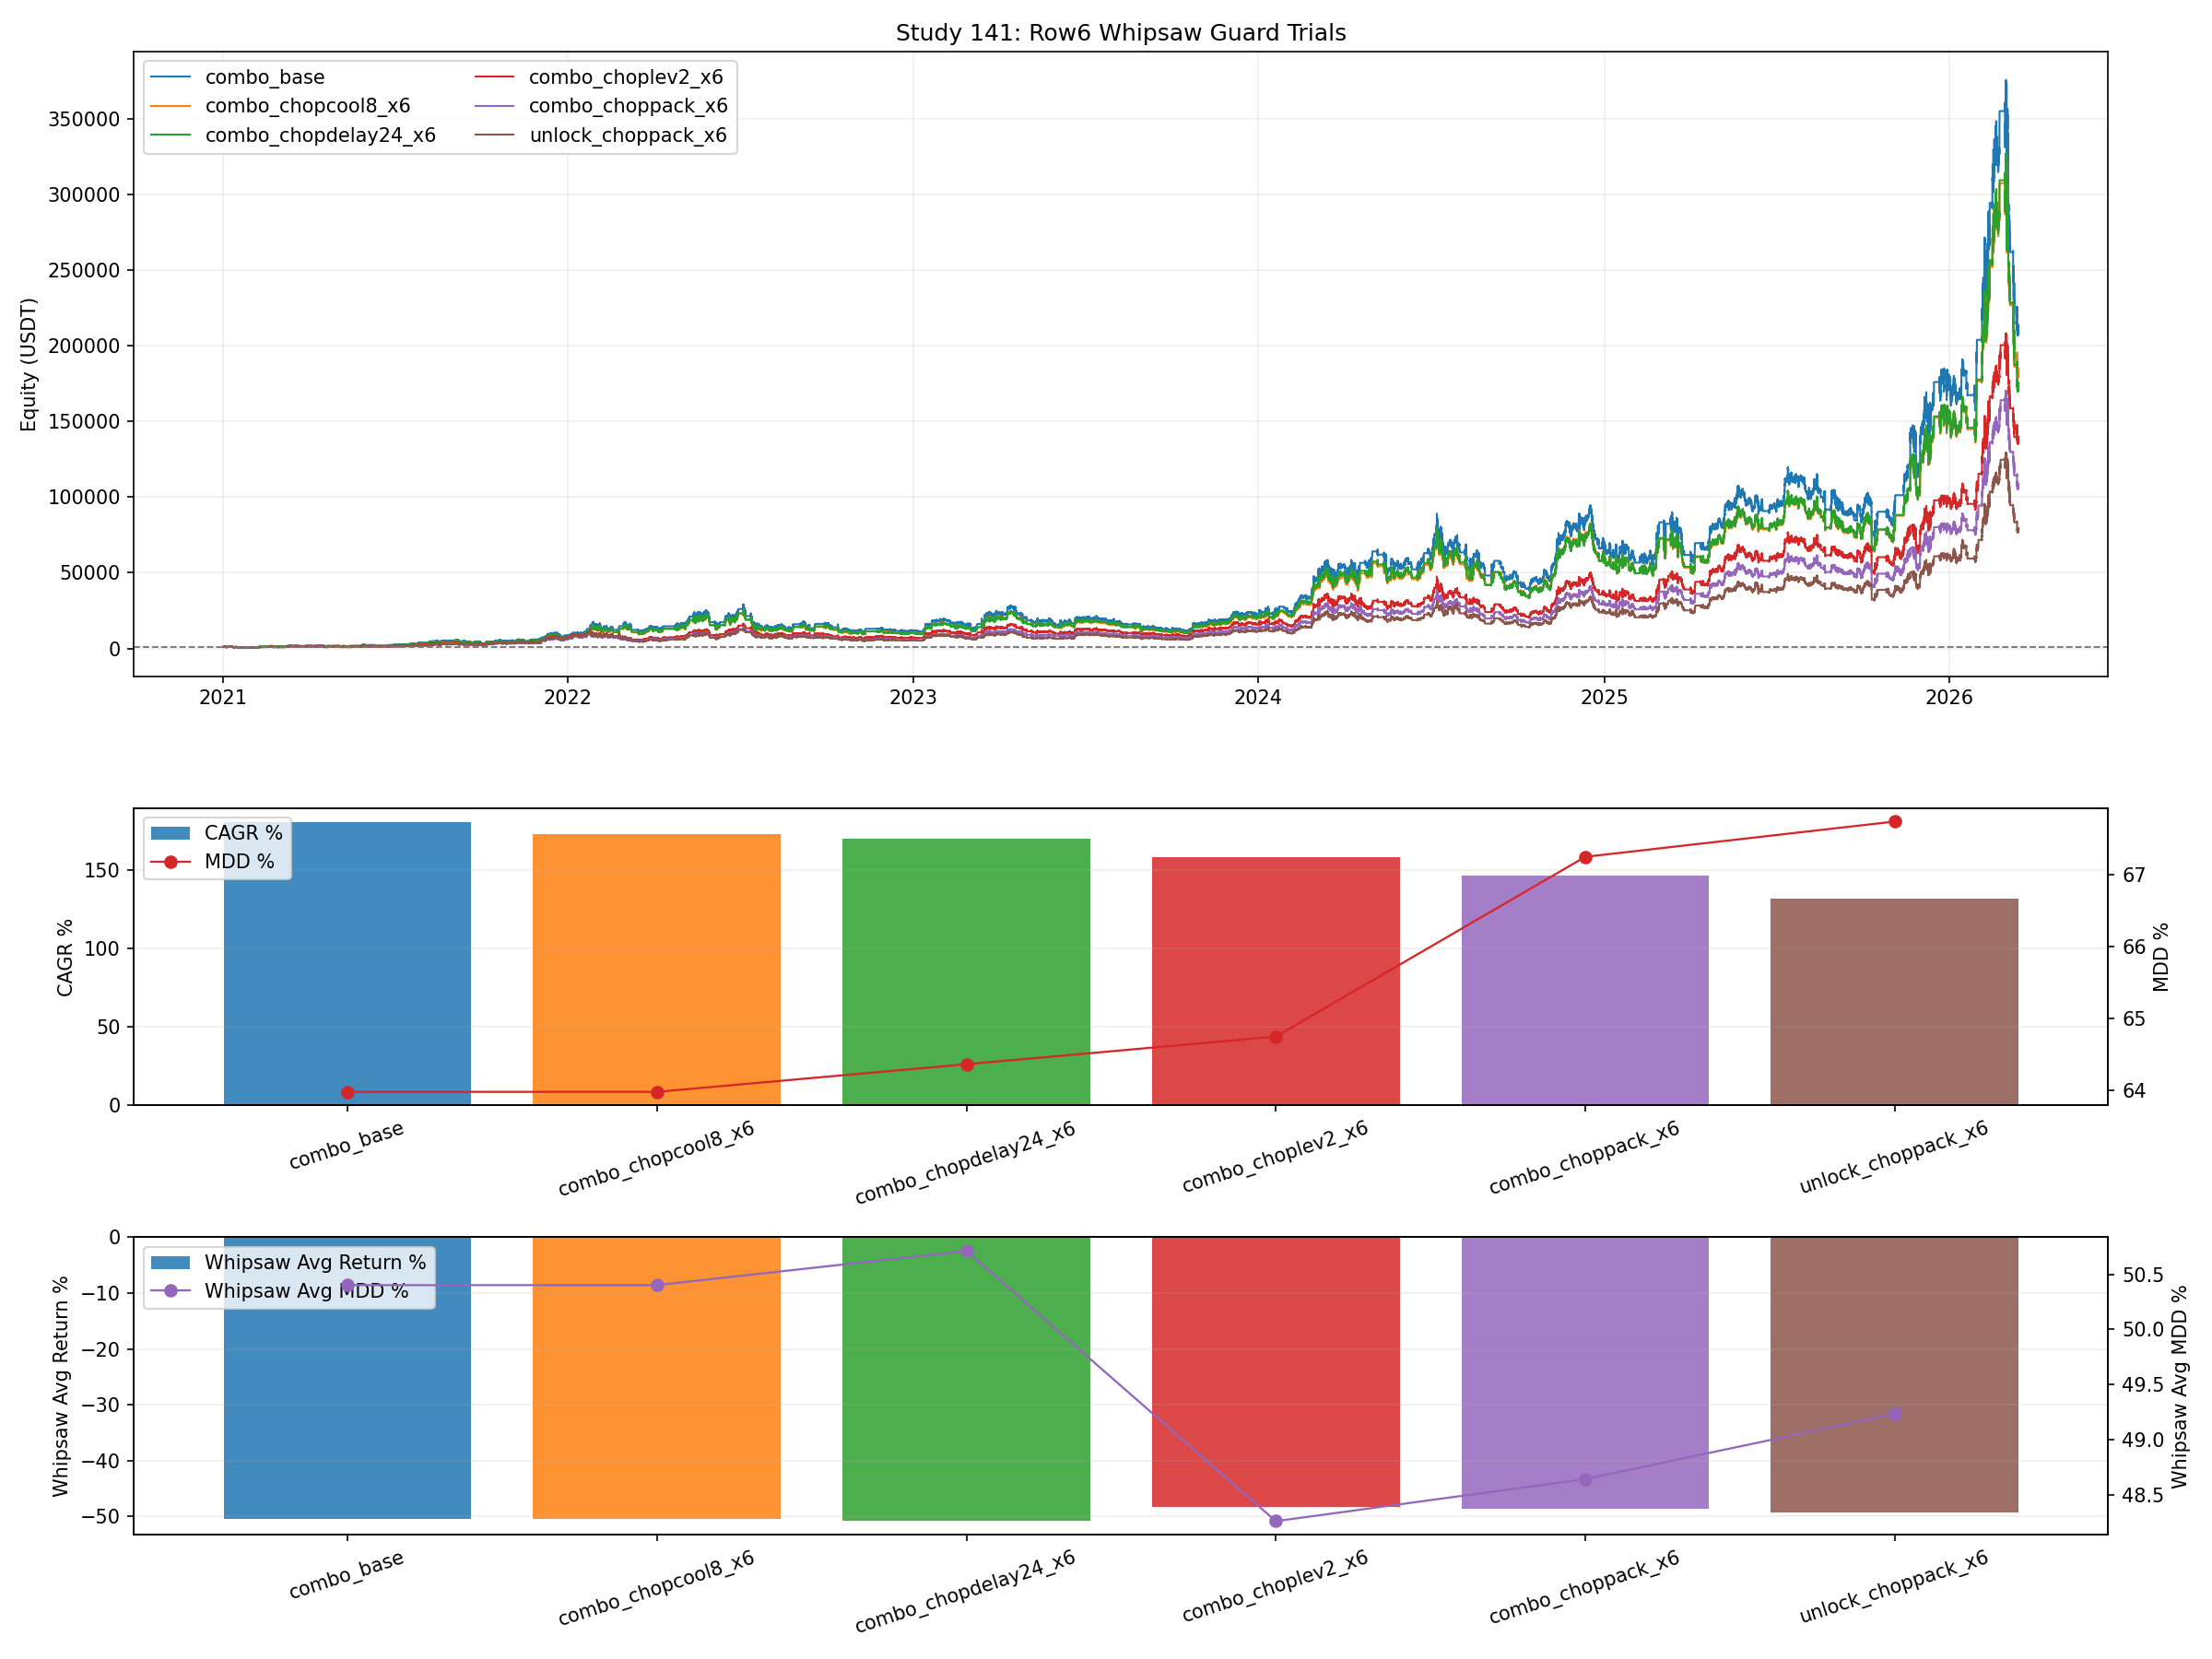

This figure's Python source:
from __future__ import annotations

import importlib.util
import sys
from pathlib import Path

import matplotlib.pyplot as plt
import numpy as np
import pandas as pd

ROOT = Path(__file__).resolve().parent

BASE_47_PATH = ROOT / "47_backtest_btcusdt_scale06_adx002_case1_standalone.py"
BASE_76_PATH = ROOT / "76_backtest_btcusdt_scale06_adx002_regime_hold_leverage_sweep.py"
BASE_111_PATH = ROOT / "111_backtest_btcusdt_sr_smc_5m_profitmax.py"
BASE_114_PATH = ROOT / "114_backtest_btcusdt_best_with_sr_smc_filters.py"
BASE_117_PATH = ROOT / "117_backtest_btcusdt_115_highcagr_push.py"
BASE_126_PATH = ROOT / "126_backtest_btcusdt_case3_long_quality_push.py"

OUT_BASE = "141_backtest_btcusdt_row6_whipsaw_guard_trials"
OUT_CSV = ROOT / f"{OUT_BASE}.csv"
OUT_MD = ROOT / f"{OUT_BASE}.md"
OUT_PNG = ROOT / f"{OUT_BASE}.png"
OUT_CURVES_CSV = ROOT / f"{OUT_BASE}_curves.csv"
OUT_WHIPSAW_CSV = ROOT / f"{OUT_BASE}_whipsaw_windows.csv"

BASE_VARIANT = "lb4_delay8_capna_cd0"
ANALYSIS_2026_START = pd.Timestamp("2026-01-01 00:00:00")
WHIPSAW_EPISODES_PATH = ROOT / "140_backtest_btcusdt_row6_bestpair_episode_analysis_episodes.csv"


def load_module(alias: str, path: Path):
    spec = importlib.util.spec_from_file_location(alias, path)
    if spec is None or spec.loader is None:
        raise RuntimeError(f"Cannot load module from: {path}")
    module = importlib.util.module_from_spec(spec)
    sys.modules[alias] = module
    spec.loader.exec_module(module)
    return module


def _fmt(v: float, digits: int = 4) -> str:
    return "N/A" if pd.isna(v) else f"{float(v):.{digits}f}"


def compute_curve_stats(curve: pd.DataFrame, initial_capital: float) -> dict[str, float]:
    series = curve["equity"].astype(float)
    final_equity = float(series.iloc[-1])
    elapsed_days = (curve["timestamp"].iloc[-1] - curve["timestamp"].iloc[0]).total_seconds() / 86400.0
    years = max(elapsed_days / 365.25, 1e-9)
    cagr_pct = ((final_equity / float(initial_capital)) ** (1.0 / years) - 1.0) * 100.0
    dd = series / series.cummax() - 1.0
    max_drawdown_pct = float(-dd.min() * 100.0)
    calmar_ratio = float(cagr_pct / max_drawdown_pct) if max_drawdown_pct > 0 else np.nan
    return {
        "final_equity": final_equity,
        "total_return_pct": (final_equity / float(initial_capital) - 1.0) * 100.0,
        "cagr_pct": cagr_pct,
        "max_drawdown_pct": max_drawdown_pct,
        "calmar_ratio": calmar_ratio,
    }


def compute_window_stats(curve: pd.DataFrame, start_ts: pd.Timestamp) -> dict[str, float]:
    seg = curve[curve["timestamp"] >= start_ts].copy()
    if seg.empty:
        return {"window_return_pct": np.nan, "window_mdd_pct": np.nan}
    series = seg["equity"].astype(float)
    start_eq = float(series.iloc[0])
    end_eq = float(series.iloc[-1])
    dd = series / series.cummax() - 1.0
    return {
        "window_return_pct": (end_eq / start_eq - 1.0) * 100.0,
        "window_mdd_pct": float(-dd.min() * 100.0),
    }


def compute_segment_loss(curve: pd.DataFrame, start_ts: pd.Timestamp, end_ts: pd.Timestamp) -> dict[str, float]:
    seg = curve[(curve["timestamp"] >= start_ts) & (curve["timestamp"] <= end_ts)].copy()
    if seg.empty:
        return {"window_return_pct": np.nan, "window_mdd_pct": np.nan}
    start_eq = float(seg["equity"].iloc[0])
    end_eq = float(seg["equity"].iloc[-1])
    dd = seg["equity"].astype(float) / seg["equity"].cummax().astype(float) - 1.0
    return {
        "window_return_pct": (end_eq / start_eq - 1.0) * 100.0,
        "window_mdd_pct": float(-dd.min() * 100.0),
    }


def load_whipsaw_windows() -> pd.DataFrame:
    if WHIPSAW_EPISODES_PATH.exists():
        df = pd.read_csv(WHIPSAW_EPISODES_PATH)
        out = df[(df["is_representative"] == 1) & (df["episode_label"] == "two_way_whipsaw")][["peak_time", "trough_time"]].drop_duplicates()
        out["peak_time"] = pd.to_datetime(out["peak_time"])
        out["trough_time"] = pd.to_datetime(out["trough_time"])
        return out.sort_values(["peak_time", "trough_time"]).reset_index(drop=True)
    return pd.DataFrame(
        {
            "peak_time": pd.to_datetime(
                [
                    "2022-07-05 13:00:00",
                    "2024-07-08 01:15:00",
                    "2024-12-17 15:00:00",
                    "2025-07-14 07:45:00",
                ]
            ),
            "trough_time": pd.to_datetime(
                [
                    "2022-11-08 05:30:00",
                    "2024-10-13 15:30:00",
                    "2025-02-21 13:45:00",
                    "2025-10-13 20:00:00",
                ]
            ),
        }
    )


def add_chop_features(market: pd.DataFrame) -> pd.DataFrame:
    out = market.copy()
    ema_side = np.where(out["close"].to_numpy(dtype=float) >= out["ema20"].to_numpy(dtype=float), 1, -1)
    ema_cross = np.zeros(len(out), dtype=float)
    ema_cross[1:] = (ema_side[1:] != ema_side[:-1]).astype(float)
    out["ema_cross_count_64"] = pd.Series(ema_cross).rolling(64, min_periods=1).sum().to_numpy(dtype=float)
    return out


def run_variant(df: pd.DataFrame, cfg: dict, s76, m117) -> tuple[pd.DataFrame, dict]:
    base_leverage = float(cfg["leverage"])
    gate_bars = int(cfg["gate_bars"])
    body_atr_mult = float(cfg["body_atr_mult"])
    short_tp_threshold = float(cfg["short_tp_return_pct"]) / 100.0
    max_bearish_above_for_long = int(cfg["max_bearish_above_for_long"])
    long_bullish_delay_bars = int(cfg["long_bullish_delay_bars"])
    long_premium_cap_red_avg_pct = float(cfg["long_premium_cap_red_avg_pct"]) if not pd.isna(cfg["long_premium_cap_red_avg_pct"]) else np.nan
    long_short_sweep_cooldown_bars = int(cfg["long_short_sweep_cooldown_bars"])

    bulltrim_enabled = bool(cfg["bulltrim_enabled"])
    bulltrim_ob_threshold = int(cfg["bulltrim_ob_threshold"])
    bulltrim_leverage = float(cfg["bulltrim_leverage"])
    unlock_short_lock_enabled = bool(cfg["unlock_short_lock_enabled"])
    slow_bear_enabled = bool(cfg["slow_bear_enabled"])
    slow_bear_bars = int(cfg["slow_bear_bars"])
    slow_bear_ob_threshold = int(cfg["slow_bear_ob_threshold"])
    slow_bear_leverage = float(cfg["slow_bear_leverage"])

    chop_cross_threshold = int(cfg["chop_cross_threshold"])
    chop_entry_leverage = float(cfg["chop_entry_leverage"]) if not pd.isna(cfg["chop_entry_leverage"]) else np.nan
    chop_cooldown_bars = int(cfg["chop_cooldown_bars"])
    chop_long_bullish_delay_bars = int(cfg["chop_long_bullish_delay_bars"])

    ts = df["timestamp"].to_numpy()
    open_np = df["open"].to_numpy(dtype=float)
    high_np = df["high"].to_numpy(dtype=float)
    low_np = df["low"].to_numpy(dtype=float)
    close_np = df["close"].to_numpy(dtype=float)
    atr20 = df["atr20"].to_numpy(dtype=float)
    ema20 = df["ema20"].to_numpy(dtype=float)
    trend = df["trend_4h_confirmed"].astype(str).to_numpy()
    body = df["body"].to_numpy(dtype=float)
    liq_high = df["liq_high_24h_prev"].to_numpy(dtype=float)
    red_avg = df["red_avg"].to_numpy(dtype=float)
    bearish_ob_above_count = df["bearish_ob_above_count"].to_numpy(dtype=int)
    bullish_ob_below_count = df["bullish_ob_below_count"].to_numpy(dtype=int)
    ema_cross_count_64 = df["ema_cross_count_64"].to_numpy(dtype=float)

    wallet = s76.INITIAL_CAPITAL
    reserve = s76.INITIAL_CAPITAL
    margin = 0.0
    qty = 0.0
    entry = 0.0
    side = 0
    entry_wallet = np.nan
    pos_leverage = 0.0
    locked_side = 0
    short_gate_until = -10**9
    prev_trend = None
    bullish_streak = 0
    bearish_streak = 0
    bulltrim_used = False
    slow_bear_used = False
    last_short_sweep_idx = -10**9
    last_exit_idx = -10**9

    rows = []
    stats = {
        "trades": 0,
        "bulltrim_count": 0,
        "unlock_short_lock_count": 0,
        "slow_bear_short_entries": 0,
        "blocked_chop_cooldown": 0,
        "blocked_chop_delay": 0,
        "chop_downshift_entries": 0,
    }

    for i in range(len(df)):
        price_open = float(open_np[i])
        price_high = float(high_np[i])
        price_low = float(low_np[i])
        price_close = float(close_np[i])
        cur_trend = str(trend[i])
        blocked_reentry = False
        chop_active = ema_cross_count_64[i] >= chop_cross_threshold if chop_cross_threshold > 0 else False

        if cur_trend == "bullish":
            bullish_streak += 1
            bearish_streak = 0
        else:
            bearish_streak += 1
            bullish_streak = 0

        if prev_trend is not None and cur_trend != prev_trend:
            if cur_trend == "bullish":
                short_gate_until = -10**9
                bulltrim_used = False
            else:
                slow_bear_used = False
        prev_trend = cur_trend

        short_sweep_event = bool(
            cur_trend == "bearish"
            and pd.notna(liq_high[i])
            and pd.notna(atr20[i])
            and body[i] >= atr20[i] * body_atr_mult
            and price_high > liq_high[i]
            and price_close < liq_high[i]
            and price_close < price_open
        )
        if short_sweep_event:
            short_gate_until = max(short_gate_until, i + gate_bars)
            last_short_sweep_idx = i

        if unlock_short_lock_enabled and locked_side < 0 and cur_trend == "bearish" and bearish_streak >= slow_bear_bars and price_close < ema20[i]:
            locked_side = 0
            stats["unlock_short_lock_count"] += 1

        if side != 0:
            liq_price = s76._liq_price(entry, pos_leverage, side)
            stop_price = entry * (1.0 - s76.STOP_PCT) if side > 0 else entry * (1.0 + s76.STOP_PCT)
            if side > 0 and pos_leverage > 1.0 and price_low <= liq_price:
                wallet = max(reserve, 0.0)
                reserve = wallet
                margin = qty = entry = 0.0
                side = 0
                pos_leverage = 0.0
                entry_wallet = np.nan
                blocked_reentry = True
                last_exit_idx = i
                stats["trades"] += 1
            elif side < 0 and pos_leverage > 1.0 and price_high >= liq_price:
                wallet = max(reserve, 0.0)
                reserve = wallet
                margin = qty = entry = 0.0
                side = 0
                pos_leverage = 0.0
                entry_wallet = np.nan
                blocked_reentry = True
                last_exit_idx = i
                stats["trades"] += 1
            elif side > 0 and price_low <= stop_price:
                wallet = s76._realize_close(reserve, margin, qty, entry, stop_price, side)
                reserve = wallet
                margin = qty = entry = 0.0
                side = 0
                pos_leverage = 0.0
                entry_wallet = np.nan
                blocked_reentry = True
                last_exit_idx = i
                stats["trades"] += 1
            elif side < 0 and price_high >= stop_price:
                wallet = s76._realize_close(reserve, margin, qty, entry, stop_price, side)
                reserve = wallet
                margin = qty = entry = 0.0
                side = 0
                pos_leverage = 0.0
                entry_wallet = np.nan
                blocked_reentry = True
                last_exit_idx = i
                stats["trades"] += 1
            elif side < 0 and entry_wallet > 0:
                marked_wallet = s76._mark_to_market(reserve, margin, qty, entry, price_close, side)
                if marked_wallet / entry_wallet - 1.0 >= short_tp_threshold:
                    wallet = s76._realize_close(reserve, margin, qty, entry, price_close, side)
                    reserve = wallet
                    margin = qty = entry = 0.0
                    locked_side = side
                    side = 0
                    pos_leverage = 0.0
                    entry_wallet = np.nan
                    last_exit_idx = i
                    stats["trades"] += 1

        if (
            bulltrim_enabled
            and side > 0
            and pos_leverage > bulltrim_leverage
            and cur_trend == "bullish"
            and not bulltrim_used
            and price_close < ema20[i]
            and int(bearish_ob_above_count[i]) >= bulltrim_ob_threshold
        ):
            wallet = s76._realize_close(reserve, margin, qty, entry, price_close, side)
            reserve, margin, qty, entry = s76._open_position(wallet, price_close, bulltrim_leverage, 1)
            wallet = reserve + margin
            side = 1
            pos_leverage = bulltrim_leverage
            entry_wallet = wallet
            bulltrim_used = True
            blocked_reentry = True
            stats["trades"] += 1
            stats["bulltrim_count"] += 1

        desired_side = 1 if cur_trend == "bullish" else -1
        if locked_side != 0:
            if desired_side == locked_side:
                desired_side = 0
            elif desired_side == -locked_side:
                locked_side = 0

        if not blocked_reentry and side != desired_side:
            if side != 0:
                wallet = s76._realize_close(reserve, margin, qty, entry, price_close, side)
                reserve = wallet
                margin = qty = entry = 0.0
                side = 0
                pos_leverage = 0.0
                entry_wallet = np.nan
                last_exit_idx = i
                stats["trades"] += 1

            if desired_side != 0 and wallet > 0:
                allow_entry = True
                lev_to_open = base_leverage
                used_slow_bear = False

                if chop_active and (i - last_exit_idx) <= chop_cooldown_bars:
                    allow_entry = False
                    stats["blocked_chop_cooldown"] += 1

                if allow_entry and desired_side < 0:
                    allow_entry = i <= short_gate_until and price_close < ema20[i]
                    if not allow_entry and slow_bear_enabled and not slow_bear_used:
                        allow_entry = bearish_streak >= slow_bear_bars and price_close < ema20[i] and int(bearish_ob_above_count[i]) >= slow_bear_ob_threshold
                        used_slow_bear = allow_entry
                        if used_slow_bear:
                            lev_to_open = slow_bear_leverage

                if allow_entry and desired_side > 0:
                    if int(bearish_ob_above_count[i]) > max_bearish_above_for_long:
                        allow_entry = False
                    elif bullish_streak <= long_bullish_delay_bars:
                        allow_entry = False
                    elif chop_active and bullish_streak <= chop_long_bullish_delay_bars:
                        allow_entry = False
                        stats["blocked_chop_delay"] += 1
                    elif long_short_sweep_cooldown_bars > 0 and (i - last_short_sweep_idx) <= long_short_sweep_cooldown_bars:
                        allow_entry = False
                    elif not pd.isna(long_premium_cap_red_avg_pct):
                        max_allowed_price = red_avg[i] * (1.0 + long_premium_cap_red_avg_pct / 100.0)
                        if price_close > max_allowed_price:
                            allow_entry = False

                if allow_entry and not m117.smc_entry_allowed(desired_side, int(bearish_ob_above_count[i]), int(bullish_ob_below_count[i]), 99, 0):
                    allow_entry = False

                if allow_entry and not pd.isna(chop_entry_leverage) and chop_active:
                    new_lev = min(lev_to_open, chop_entry_leverage)
                    if new_lev < lev_to_open:
                        lev_to_open = new_lev
                        stats["chop_downshift_entries"] += 1

                if allow_entry:
                    reserve, margin, qty, entry = s76._open_position(wallet, price_close, lev_to_open, desired_side)
                    wallet = reserve + margin
                    side = desired_side
                    pos_leverage = lev_to_open
                    entry_wallet = wallet
                    if used_slow_bear:
                        slow_bear_used = True
                        stats["slow_bear_short_entries"] += 1

        equity = wallet if side == 0 else s76._mark_to_market(reserve, margin, qty, entry, price_close, side)
        rows.append({"timestamp": ts[i], "equity": equity, "variant": str(cfg["variant"])})

    if side != 0 and len(df):
        wallet = s76._realize_close(reserve, margin, qty, entry, float(close_np[-1]), side)
        rows[-1]["equity"] = wallet
        stats["trades"] += 1
    return pd.DataFrame(rows), stats


def save_plot(curves_df: pd.DataFrame, metrics_df: pd.DataFrame) -> None:
    order = metrics_df["variant"].tolist()
    cmap = plt.get_cmap("tab10")
    colors = {variant: cmap(i % 10) for i, variant in enumerate(order)}
    fig, axes = plt.subplots(3, 1, figsize=(16, 12), sharex=False, gridspec_kw={"height_ratios": [2.1, 1.0, 1.0]})
    ax_eq, ax_perf, ax_whip = axes
    for variant in order:
        curve = curves_df[curves_df["variant"] == variant]
        ax_eq.plot(curve["timestamp"], curve["equity"], linewidth=1.0, color=colors[variant], label=variant)
    ax_eq.axhline(1000.0, color="#777777", linestyle="--", linewidth=0.9)
    ax_eq.set_title("Study 141: Row6 Whipsaw Guard Trials")
    ax_eq.set_ylabel("Equity (USDT)")
    ax_eq.grid(True, alpha=0.2)
    ax_eq.legend(loc="upper left", ncol=2)
    ax_perf.bar(metrics_df["variant"], metrics_df["cagr_pct"], color=[colors[v] for v in order], alpha=0.85, label="CAGR %")
    ax_perf.set_ylabel("CAGR %")
    ax_perf.grid(True, axis="y", alpha=0.2)
    ax_perf.tick_params(axis="x", rotation=18)
    ax_perf_t = ax_perf.twinx()
    ax_perf_t.plot(metrics_df["variant"], metrics_df["max_drawdown_pct"], color="#d62728", marker="o", linewidth=1.1, label="MDD %")
    ax_perf_t.set_ylabel("MDD %")
    h1, l1 = ax_perf.get_legend_handles_labels()
    h2, l2 = ax_perf_t.get_legend_handles_labels()
    ax_perf.legend(h1 + h2, l1 + l2, loc="upper left")
    ax_whip.bar(metrics_df["variant"], metrics_df["whipsaw_avg_return_pct"], color=[colors[v] for v in order], alpha=0.85, label="Whipsaw Avg Return %")
    ax_whip.set_ylabel("Whipsaw Avg Return %")
    ax_whip.grid(True, axis="y", alpha=0.2)
    ax_whip.tick_params(axis="x", rotation=18)
    ax_whip_t = ax_whip.twinx()
    ax_whip_t.plot(metrics_df["variant"], metrics_df["whipsaw_avg_mdd_pct"], color="#9467bd", marker="o", linewidth=1.1, label="Whipsaw Avg MDD %")
    ax_whip_t.set_ylabel("Whipsaw Avg MDD %")
    h1, l1 = ax_whip.get_legend_handles_labels()
    h2, l2 = ax_whip_t.get_legend_handles_labels()
    ax_whip.legend(h1 + h2, l1 + l2, loc="upper left")
    fig.tight_layout()
    fig.savefig(OUT_PNG, dpi=150)
    plt.close(fig)


def save_report(metrics_df: pd.DataFrame, whipsaw_windows: pd.DataFrame, start_ts: pd.Timestamp, end_ts: pd.Timestamp) -> None:
    baseline = metrics_df[metrics_df["variant"] == "combo_base"].iloc[0]
    best_practical = metrics_df.sort_values(["calmar_ratio", "whipsaw_avg_return_pct", "max_drawdown_pct"], ascending=[False, False, True]).iloc[0]
    best_whipsaw = metrics_df.sort_values(["whipsaw_avg_return_pct", "whipsaw_avg_mdd_pct", "calmar_ratio"], ascending=[False, True, False]).iloc[0]
    lines = []
    lines.append("# Study 141: row6 whipsaw-guard trials")
    lines.append("")
    lines.append("- Base engine: `lb4_delay8_capna_cd0` with the 138 improvements.")
    lines.append(f"- Analysis window: `{start_ts}` ~ `{end_ts}`.")
    lines.append("- This study targets the remaining weakness identified in Study 140: long, costly two-way whipsaw periods.")
    lines.append("- Note: the inherited `slow_bear_bars=1440` setting is on 15-minute bars, so it means about 15 days, not 24 hours.")
    lines.append("")
    lines.append("## Variant Table")
    lines.append("| Variant | CAGR % | MDD % | Calmar | 2026 Return % | 2026 MDD % | Whipsaw Avg Return % | Whipsaw Avg MDD % | Chop Downshift | Chop Cooldown Blocks | Chop Delay Blocks |")
    lines.append("| --- | ---: | ---: | ---: | ---: | ---: | ---: | ---: | ---: | ---: | ---: |")
    for _, row in metrics_df.iterrows():
        lines.append(
            f"| {row['variant']} | {_fmt(row['cagr_pct'])} | {_fmt(row['max_drawdown_pct'])} | {_fmt(row['calmar_ratio'])} | "
            f"{_fmt(row['return_2026_pct'])} | {_fmt(row['mdd_2026_pct'])} | {_fmt(row['whipsaw_avg_return_pct'])} | {_fmt(row['whipsaw_avg_mdd_pct'])} | "
            f"{int(row['chop_downshift_entries'])} | {int(row['blocked_chop_cooldown'])} | {int(row['blocked_chop_delay'])} |"
        )
    lines.append("")
    lines.append(f"- `combo_base`: CAGR `{_fmt(baseline['cagr_pct'])}%`, MDD `{_fmt(baseline['max_drawdown_pct'])}%`, whipsaw avg return `{_fmt(baseline['whipsaw_avg_return_pct'])}%`.")
    lines.append(f"- Best practical balance: `{best_practical['variant']}`.")
    lines.append(f"- Best whipsaw-window protection: `{best_whipsaw['variant']}`.")
    lines.append("")
    lines.append("## What Was Tested")
    lines.append("- `combo_base`: Study 138 practical base (`combo_trim2p0_unlock24h`).")
    lines.append("- `combo_choplev2_x6`: if the last 64 bars have at least 6 EMA20 crosses, downshift new entries to 2.0x.")
    lines.append("- `combo_chopcool8_x6`: in the same chop state, block fresh entries for 8 bars after the last exit.")
    lines.append("- `combo_chopdelay24_x6`: in chop, require a longer bullish confirmation delay (`24` bars) before long re-entry.")
    lines.append("- `combo_choppack_x6`: combine downshift + cooldown + longer bullish delay.")
    lines.append("- `unlock_choppack_x6`: apply the same guard pack to the raw 206% engine without bull trim.")
    lines.append("")
    lines.append("## Whipsaw Windows Used")
    for _, row in whipsaw_windows.iterrows():
        lines.append(f"- `{row['peak_time']}` -> `{row['trough_time']}`")
    lines.append("")
    lines.append("## Practical Read")
    lines.append("- A good whipsaw guard should improve the whipsaw-window average loss first, then try to preserve CAGR.")
    lines.append("- If a variant improves whipsaw windows but destroys CAGR too much, it is over-filtering.")
    lines.append("- If a variant preserves CAGR but whipsaw-window losses stay large, it is not solving the real bottleneck.")
    lines.append("")
    lines.append("## Outputs")
    lines.append(f"- Plot: `{OUT_PNG.name}`")
    lines.append(f"- Metrics CSV: `{OUT_CSV.name}`")
    lines.append(f"- Curves CSV: `{OUT_CURVES_CSV.name}`")
    lines.append(f"- Whipsaw Windows CSV: `{OUT_WHIPSAW_CSV.name}`")
    lines.append(f"- Report: `{OUT_MD.name}`")
    OUT_MD.write_text("\n".join(lines) + "\n", encoding="utf-8")


def main() -> None:
    m47 = load_module("study47_for_141", BASE_47_PATH)
    s76 = load_module("study76_for_141", BASE_76_PATH)
    m111 = load_module("study111_for_141", BASE_111_PATH)
    m114 = load_module("study114_for_141", BASE_114_PATH)
    m117 = load_module("study117_for_141", BASE_117_PATH)
    m126 = load_module("study126_for_141", BASE_126_PATH)

    df_1m, df_4h, end_ts = m114.load_market_data_2021plus()
    market = add_chop_features(m114.prepare_market_114(df_1m.copy(), df_4h.copy(), m47, m111))
    whipsaw_windows = load_whipsaw_windows()
    base_cfg = next(cfg for cfg in m126.build_variants() if cfg["variant"] == BASE_VARIANT)

    trial_cfgs = [
        {**base_cfg, "variant": "combo_base", "bulltrim_enabled": True, "bulltrim_ob_threshold": 5, "bulltrim_leverage": 2.0, "unlock_short_lock_enabled": True, "slow_bear_enabled": True, "slow_bear_bars": 1440, "slow_bear_ob_threshold": 4, "slow_bear_leverage": 2.0, "chop_cross_threshold": 0, "chop_entry_leverage": np.nan, "chop_cooldown_bars": 0, "chop_long_bullish_delay_bars": 8},
        {**base_cfg, "variant": "combo_choplev2_x6", "bulltrim_enabled": True, "bulltrim_ob_threshold": 5, "bulltrim_leverage": 2.0, "unlock_short_lock_enabled": True, "slow_bear_enabled": True, "slow_bear_bars": 1440, "slow_bear_ob_threshold": 4, "slow_bear_leverage": 2.0, "chop_cross_threshold": 6, "chop_entry_leverage": 2.0, "chop_cooldown_bars": 0, "chop_long_bullish_delay_bars": 8},
        {**base_cfg, "variant": "combo_chopcool8_x6", "bulltrim_enabled": True, "bulltrim_ob_threshold": 5, "bulltrim_leverage": 2.0, "unlock_short_lock_enabled": True, "slow_bear_enabled": True, "slow_bear_bars": 1440, "slow_bear_ob_threshold": 4, "slow_bear_leverage": 2.0, "chop_cross_threshold": 6, "chop_entry_leverage": np.nan, "chop_cooldown_bars": 8, "chop_long_bullish_delay_bars": 8},
        {**base_cfg, "variant": "combo_chopdelay24_x6", "bulltrim_enabled": True, "bulltrim_ob_threshold": 5, "bulltrim_leverage": 2.0, "unlock_short_lock_enabled": True, "slow_bear_enabled": True, "slow_bear_bars": 1440, "slow_bear_ob_threshold": 4, "slow_bear_leverage": 2.0, "chop_cross_threshold": 6, "chop_entry_leverage": np.nan, "chop_cooldown_bars": 0, "chop_long_bullish_delay_bars": 24},
        {**base_cfg, "variant": "combo_choppack_x6", "bulltrim_enabled": True, "bulltrim_ob_threshold": 5, "bulltrim_leverage": 2.0, "unlock_short_lock_enabled": True, "slow_bear_enabled": True, "slow_bear_bars": 1440, "slow_bear_ob_threshold": 4, "slow_bear_leverage": 2.0, "chop_cross_threshold": 6, "chop_entry_leverage": 2.0, "chop_cooldown_bars": 8, "chop_long_bullish_delay_bars": 24},
        {**base_cfg, "variant": "unlock_choppack_x6", "bulltrim_enabled": False, "bulltrim_ob_threshold": 5, "bulltrim_leverage": 2.0, "unlock_short_lock_enabled": True, "slow_bear_enabled": True, "slow_bear_bars": 1440, "slow_bear_ob_threshold": 4, "slow_bear_leverage": 2.0, "chop_cross_threshold": 6, "chop_entry_leverage": 2.0, "chop_cooldown_bars": 8, "chop_long_bullish_delay_bars": 24},
    ]

    rows = []
    curves = []
    whipsaw_rows = []
    for cfg in trial_cfgs:
        print(f"running={cfg['variant']}")
        curve, run_stats = run_variant(market, cfg, s76, m117)
        curve["timestamp"] = pd.to_datetime(curve["timestamp"])
        overall = compute_curve_stats(curve, s76.INITIAL_CAPITAL)
        stats_2026 = compute_window_stats(curve, ANALYSIS_2026_START)
        window_returns = []
        window_mdds = []
        for idx, win in whipsaw_windows.iterrows():
            seg = compute_segment_loss(curve, pd.Timestamp(win["peak_time"]), pd.Timestamp(win["trough_time"]))
            whipsaw_rows.append({"variant": cfg["variant"], "window_id": f"W{idx+1}", "peak_time": pd.Timestamp(win["peak_time"]), "trough_time": pd.Timestamp(win["trough_time"]), **seg})
            window_returns.append(seg["window_return_pct"])
            window_mdds.append(seg["window_mdd_pct"])
        rows.append(
            {
                "variant": cfg["variant"],
                **overall,
                "return_2026_pct": stats_2026["window_return_pct"],
                "mdd_2026_pct": stats_2026["window_mdd_pct"],
                "whipsaw_avg_return_pct": float(np.nanmean(window_returns)),
                "whipsaw_avg_mdd_pct": float(np.nanmean(window_mdds)),
                **run_stats,
            }
        )
        curves.append(curve[["timestamp", "equity"]].assign(variant=cfg["variant"]))

    metrics_df = pd.DataFrame(rows).sort_values(["calmar_ratio", "whipsaw_avg_return_pct", "max_drawdown_pct"], ascending=[False, False, True]).reset_index(drop=True)
    curves_df = pd.concat(curves, ignore_index=True)
    whipsaw_df = pd.DataFrame(whipsaw_rows)
    metrics_df.to_csv(OUT_CSV, index=False, encoding="utf-8-sig")
    curves_df.to_csv(OUT_CURVES_CSV, index=False, encoding="utf-8-sig")
    whipsaw_df.to_csv(OUT_WHIPSAW_CSV, index=False, encoding="utf-8-sig")
    save_plot(curves_df, metrics_df)
    save_report(metrics_df, whipsaw_windows, pd.Timestamp(market["timestamp"].min()), pd.Timestamp(end_ts))
    print(f"saved_plot={OUT_PNG.name}")
    print(f"saved_metrics={OUT_CSV.name}")
    print(f"saved_whipsaw={OUT_WHIPSAW_CSV.name}")
    print(metrics_df[["variant", "cagr_pct", "max_drawdown_pct", "calmar_ratio", "return_2026_pct", "whipsaw_avg_return_pct", "whipsaw_avg_mdd_pct", "chop_downshift_entries", "blocked_chop_cooldown", "blocked_chop_delay"]].to_string(index=False))


if __name__ == "__main__":
    main()
